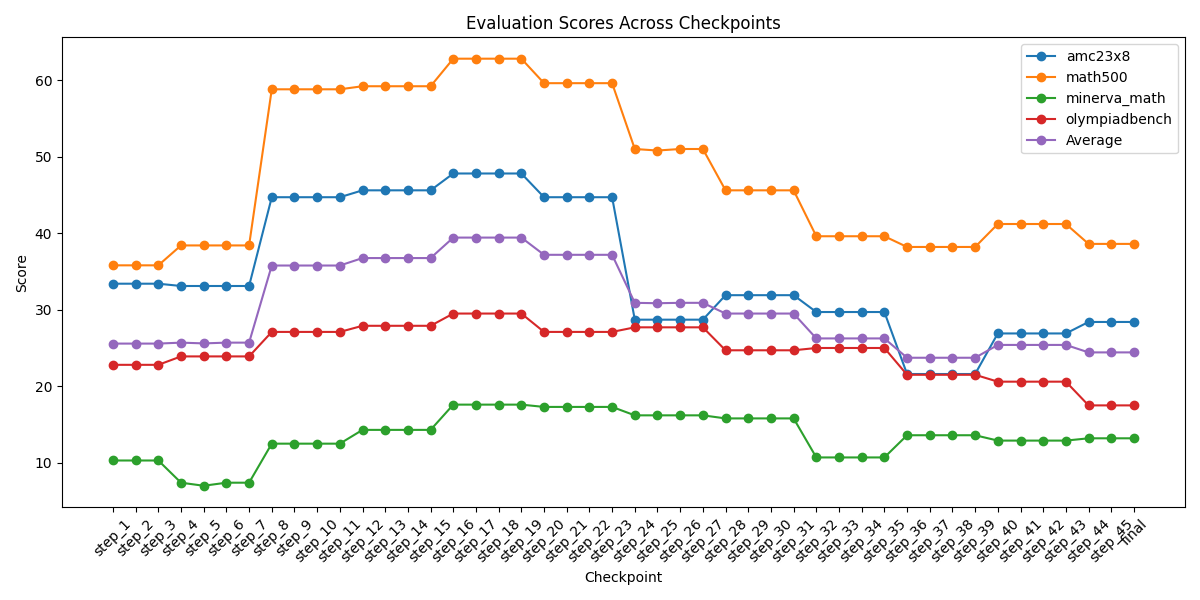

The table this chart was drawn from, first rows:
amc23x8, math500, minerva_math, olympiadbench, checkpoint
33.4, 35.8, 10.3, 22.8, step_1
33.4, 35.8, 10.3, 22.8, step_2
33.4, 35.8, 10.3, 22.8, step_3
33.1, 38.4, 7.4, 23.9, step_4
33.1, 38.4, 7.0, 23.9, step_5
33.1, 38.4, 7.4, 23.9, step_6
33.1, 38.4, 7.4, 23.9, step_7
44.7, 58.8, 12.5, 27.1, step_8
44.7, 58.8, 12.5, 27.1, step_9
44.7, 58.8, 12.5, 27.1, step_10
44.7, 58.8, 12.5, 27.1, step_11
45.6, 59.2, 14.3, 27.9, step_12
45.6, 59.2, 14.3, 27.9, step_13
45.6, 59.2, 14.3, 27.9, step_14
45.6, 59.2, 14.3, 27.9, step_15
47.8, 62.8, 17.6, 29.5, step_16
47.8, 62.8, 17.6, 29.5, step_17
47.8, 62.8, 17.6, 29.5, step_18
47.8, 62.8, 17.6, 29.5, step_19
44.7, 59.6, 17.3, 27.1, step_20
44.7, 59.6, 17.3, 27.1, step_21
44.7, 59.6, 17.3, 27.1, step_22
44.7, 59.6, 17.3, 27.1, step_23
28.7, 51.0, 16.2, 27.7, step_24
28.7, 50.8, 16.2, 27.7, step_25
28.7, 51.0, 16.2, 27.7, step_26
28.7, 51.0, 16.2, 27.7, step_27
31.9, 45.6, 15.8, 24.7, step_28
31.9, 45.6, 15.8, 24.7, step_29
31.9, 45.6, 15.8, 24.7, step_30
31.9, 45.6, 15.8, 24.7, step_31
29.7, 39.6, 10.7, 25.0, step_32
29.7, 39.6, 10.7, 25.0, step_33
29.7, 39.6, 10.7, 25.0, step_34
29.7, 39.6, 10.7, 25.0, step_35
21.6, 38.2, 13.6, 21.5, step_36
21.6, 38.2, 13.6, 21.5, step_37
21.6, 38.2, 13.6, 21.5, step_38
21.6, 38.2, 13.6, 21.5, step_39
26.9, 41.2, 12.9, 20.6, step_40
26.9, 41.2, 12.9, 20.6, step_41
26.9, 41.2, 12.9, 20.6, step_42
26.9, 41.2, 12.9, 20.6, step_43
28.4, 38.6, 13.2, 17.5, step_44
28.4, 38.6, 13.2, 17.5, step_45
28.4, 38.6, 13.2, 17.5, final
